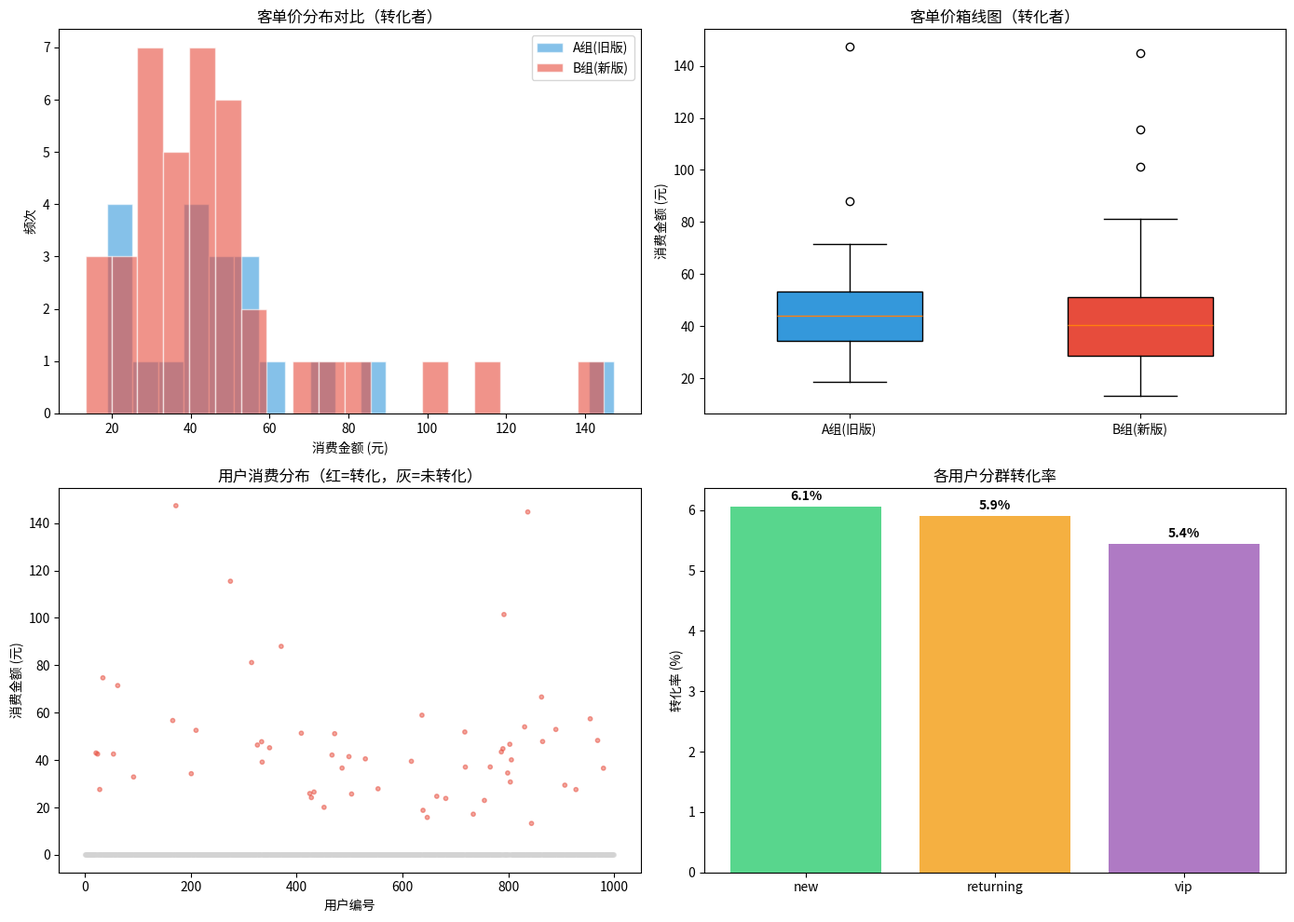
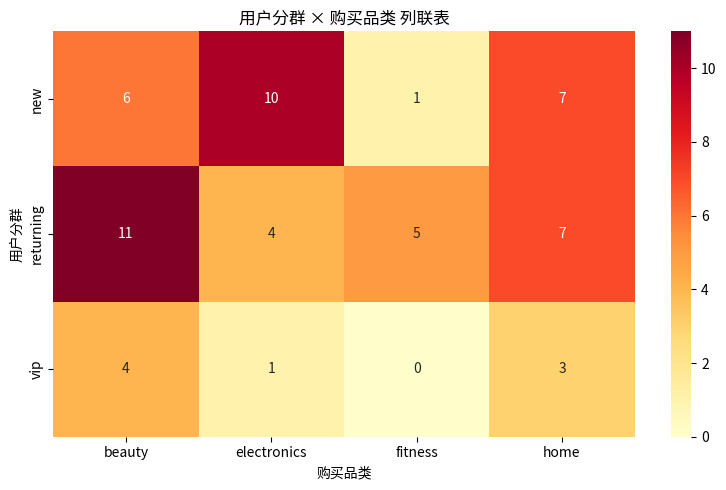
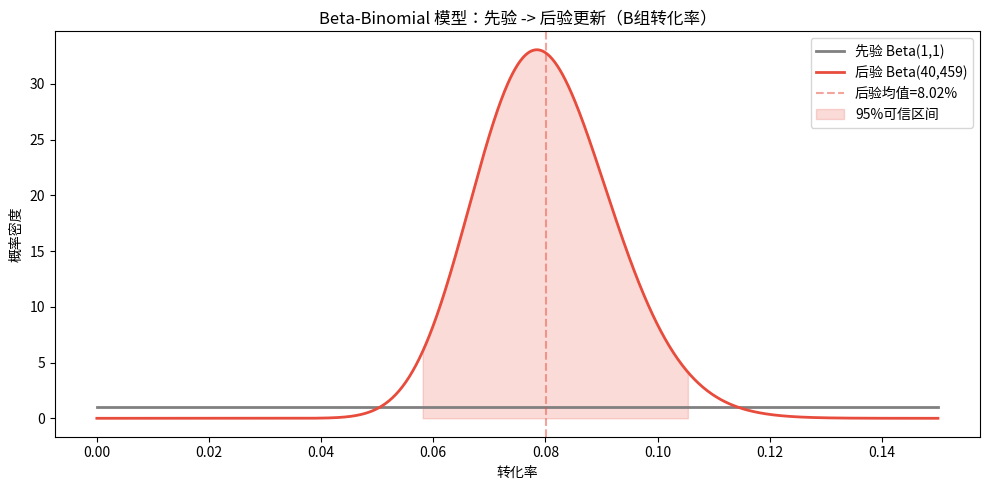

Reproduce these figures in Python, in order.
# !pip install numpy pandas scipy matplotlib seaborn -q

import warnings
warnings.filterwarnings('ignore')

import numpy as np
import pandas as pd
from scipy import stats
import matplotlib.pyplot as plt
import seaborn as sns

np.random.seed(42)

# ============================================================
# 营销 A/B 测试数据（模拟真实电商场景）
# A组（旧版落地页）vs B组（新版落地页）
# ============================================================
n = 1000
group = np.random.choice(['A', 'B'], size=n, p=[0.5, 0.5])
# A组真实转化率~3.0%，B组真实转化率~6.0%
converted = np.where(group == 'A',
                     np.random.binomial(1, 0.030, n),
                     np.random.binomial(1, 0.060, n))
# 消费金额（转化者才有，lognormal分布模拟右偏客单价）
spend = np.where(converted == 1,
                 np.where(group == 'A',
                          np.random.lognormal(3.5, 0.5, n).round(2),
                          np.random.lognormal(3.8, 0.5, n).round(2)),
                 0.0)
# 用户分群
segment = np.random.choice(['new', 'returning', 'vip'], size=n, p=[0.4, 0.45, 0.15])
# 购买品类
category = np.random.choice(['beauty', 'electronics', 'fitness', 'home'], size=n, p=[0.3, 0.25, 0.2, 0.25])

df = pd.DataFrame({
    'user_id': range(1, n + 1),
    'group': group,
    'converted': converted,
    'spend': spend,
    'segment': segment,
    'category': category
})

print("营销 A/B 测试数据集")
print(f"总用户数: {len(df)}")
print(f"A组: {len(df[df.group=='A'])}人, B组: {len(df[df.group=='B'])}人")
print(f"总转化数: {df['converted'].sum()}")
print(f"\n前5行预览:")
print(df.head())

# 1. 用 numpy + pandas 计算 A/B 两组的描述统计
spend_a = df[df['group'] == 'A']['spend']
spend_b = df[df['group'] == 'B']['spend']

stats_summary = pd.DataFrame({
    'A组(旧版)': [spend_a.mean(), spend_a.median(), spend_a.var(), spend_a.std(),
                spend_a.quantile(0.25), spend_a.quantile(0.75), spend_a.skew()],
    'B组(新版)': [spend_b.mean(), spend_b.median(), spend_b.var(), spend_b.std(),
                spend_b.quantile(0.25), spend_b.quantile(0.75), spend_b.skew()]
}, index=['均值', '中位数', '方差', '标准差', 'Q1(25%)', 'Q3(75%)', '偏度'])

conv_rate_a = df[df['group'] == 'A']['converted'].mean()
conv_rate_b = df[df['group'] == 'B']['converted'].mean()

print("A/B 两组描述统计对比：")
print(stats_summary.round(4))
print(f"\nA组转化率: {conv_rate_a*100:.2f}%")
print(f"B组转化率: {conv_rate_b*100:.2f}%")
print(f"转化率差: {(conv_rate_b - conv_rate_a)*100:.2f}个百分点")
print(f"\n解读：B组客单价均值({spend_b.mean():.2f})高于A组({spend_a.mean():.2f})，")
print(f"      但偏度均为正(右偏)，说明少数大额消费拉高了均值。")
print(f"      中位数比均值更稳健地反映'典型用户'的消费水平。")

# 2. 用 matplotlib + seaborn 绘制可视化
fig, axes = plt.subplots(2, 2, figsize=(14, 10))

# 子图1: 直方图 - A/B两组消费分布（仅转化者）
spend_a_pos = spend_a[spend_a > 0]
spend_b_pos = spend_b[spend_b > 0]
axes[0, 0].hist(spend_a_pos, bins=20, alpha=0.6, label='A组(旧版)', color='#3498db', edgecolor='white')
axes[0, 0].hist(spend_b_pos, bins=20, alpha=0.6, label='B组(新版)', color='#e74c3c', edgecolor='white')
axes[0, 0].set_xlabel('消费金额 (元)')
axes[0, 0].set_ylabel('频次')
axes[0, 0].set_title('客单价分布对比（转化者）')
axes[0, 0].legend()

# 子图2: 箱线图 - A/B两组消费分布
bp = axes[0, 1].boxplot([spend_a_pos, spend_b_pos], labels=['A组(旧版)', 'B组(新版)'],
                         patch_artist=True, widths=0.5)
bp['boxes'][0].set_facecolor('#3498db')
bp['boxes'][1].set_facecolor('#e74c3c')
axes[0, 1].set_ylabel('消费金额 (元)')
axes[0, 1].set_title('客单价箱线图（转化者）')

# 子图3: 散点图 - 用户消费分布
colors = df['converted'].map({0: 'lightgray', 1: '#e74c3c'})
axes[1, 0].scatter(df['user_id'], df['spend'], c=colors, alpha=0.5, s=10)
axes[1, 0].set_xlabel('用户编号')
axes[1, 0].set_ylabel('消费金额 (元)')
axes[1, 0].set_title('用户消费分布（红=转化，灰=未转化）')

# 子图4: 柱状图 - 各用户分群转化率
seg_conv = df.groupby('segment')['converted'].mean()
axes[1, 1].bar(seg_conv.index, seg_conv.values * 100, color=['#2ecc71', '#f39c12', '#9b59b6'], alpha=0.8)
axes[1, 1].set_ylabel('转化率 (%)')
axes[1, 1].set_title('各用户分群转化率')
for i, v in enumerate(seg_conv.values):
    axes[1, 1].text(i, v * 100 + 0.1, f'{v*100:.1f}%', ha='center', fontweight='bold')

plt.tight_layout()
plt.savefig('marketing_ab_visualization.png', dpi=150)
plt.show()
print("图表已保存为 marketing_ab_visualization.png")

# 3. 用 scipy.stats.ttest_ind 执行 t 检验
conv_a = df[df['group'] == 'A']['converted'].values
conv_b = df[df['group'] == 'B']['converted'].values

# 单侧 t 检验：H0: B<=A, H1: B>A
t_stat, p_value = stats.ttest_ind(conv_b, conv_a, alternative='greater')

print("--- t检验结果 ---")
print(f"  H0: B组转化率 <= A组转化率")
print(f"  H1: B组转化率 > A组转化率")
print(f"  A组转化率: {conv_a.mean()*100:.2f}% (n={len(conv_a)})")
print(f"  B组转化率: {conv_b.mean()*100:.2f}% (n={len(conv_b)})")
print(f"  t统计量: {t_stat:.4f}")
print(f"  p值: {p_value:.4f}")
print(f"  显著性水平: α = 0.05")
if p_value < 0.05:
    print(f"  结论: 拒绝原假设。B组转化率显著高于A组。")
    print(f"  建议: 全量上线B版落地页。")
else:
    print(f"  结论: 无法拒绝原假设。证据不足以证明B组更好。")
    print(f"  建议: 继续实验或保持A版。")
print(f"\n  注意: p值={p_value:.4f}，{'< 0.05 有统计显著性' if p_value < 0.05 else '>= 0.05 无统计显著性'}")
print(f"  但统计显著性 ≠ 商业显著性，需结合效应量和CI判断。")

# 4. 计算转化率差的 95% 置信区间
n_a = len(conv_a)
n_b = len(conv_b)
obs_diff = conv_rate_b - conv_rate_a

# 合并比例和标准误（正态近似）
pooled_p = (conv_a.sum() + conv_b.sum()) / (n_a + n_b)
se = np.sqrt(pooled_p * (1 - pooled_p) * (1/n_a + 1/n_b))

# 95% 置信区间
z_alpha = stats.norm.ppf(0.975)
ci_lower = obs_diff - z_alpha * se
ci_upper = obs_diff + z_alpha * se

print("--- 95%置信区间 ---")
print(f"  A组转化率: {conv_rate_a*100:.2f}% (n={n_a})")
print(f"  B组转化率: {conv_rate_b*100:.2f}% (n={n_b})")
print(f"  转化率差: {obs_diff*100:.2f}个百分点")
print(f"  合并比例: {pooled_p*100:.2f}%")
print(f"  标准误 SE: {se*100:.4f}")
print(f"  95% CI: [{ci_lower*100:.2f}%, {ci_upper*100:.2f}%]")
print(f"  CI是否包含0: {'是(无显著差异)' if ci_lower <= 0 <= ci_upper else '否(有显著差异)'}")
print(f"  区间宽度: {(ci_upper - ci_lower)*100:.2f}个百分点")
if ci_lower <= 0 <= ci_upper:
    print(f"\n  解读: CI包含0，说明转化率差异在95%置信水平下不显著。")
    print(f"  可能原因: 样本量不足或真实差异较小。建议增加样本量继续实验。")
else:
    print(f"\n  解读: CI不包含0，说明转化率差异在95%置信水平下显著。")
    print(f"  CI下界{ci_lower*100:.2f}%是'最保守估计'的转化率提升。")
    print(f"  若CI下界 > 业务最小有效阈值(如0.5%)，则兼具统计和商业显著性。")

# 5. 用 scipy.stats.chi2_contingency 执行卡方独立性检验
df_purchased = df[df['converted'] == 1].copy()
contingency = pd.crosstab(df_purchased['segment'], df_purchased['category'])

chi2, p_val_chi, dof, expected = stats.chi2_contingency(contingency)

print("--- 卡方独立性检验 ---")
print(f"  H0: 用户分群与购买品类独立")
print(f"  H1: 用户分群与购买品类有关联")
print(f"  列联表（实际频数）:")
print(contingency)
print(f"\n  卡方统计量: {chi2:.4f}")
print(f"  自由度: {dof}")
print(f"  p值: {p_val_chi:.4f}")
if p_val_chi < 0.05:
    print(f"  结论: 拒绝原假设。用户分群与购买品类有关联。")
    print(f"  商业含义: 不同用户群体的品类偏好不同，可做差异化推荐。")
else:
    print(f"  结论: 无法拒绝原假设。用户分群与购买品类独立。")
    print(f"  商业含义: 用户分群与品类偏好无关，无需差异化策略。")

# 热力图可视化
fig, ax = plt.subplots(figsize=(8, 5))
sns.heatmap(contingency, annot=True, fmt='d', cmap='YlOrRd', ax=ax)
ax.set_title('用户分群 × 购买品类 列联表')
ax.set_xlabel('购买品类')
ax.set_ylabel('用户分群')
plt.tight_layout()
plt.show()

# 6. 用 Beta-Binomial 模型做贝叶斯转化率估计
from scipy.stats import beta as beta_dist

successes_b = int(conv_b.sum())
trials_b = len(conv_b)

prior_alpha = 1  # 无信息先验 Beta(1,1)
prior_beta = 1

# 后验参数更新：Beta(1+s, 1+n-s)
post_alpha = prior_alpha + successes_b
post_beta = prior_beta + trials_b - successes_b

# 后验统计量
post_mean = post_alpha / (post_alpha + post_beta)
ci_lower_bayes = beta_dist.ppf(0.025, post_alpha, post_beta)
ci_upper_bayes = beta_dist.ppf(0.975, post_alpha, post_beta)

# 频率派 B 组转化率的 95% CI（用于对比）
se_b = np.sqrt(conv_rate_b * (1 - conv_rate_b) / trials_b)
freq_ci_lower = conv_rate_b - 1.96 * se_b
freq_ci_upper = conv_rate_b + 1.96 * se_b

print("--- 贝叶斯统计：Beta-Binomial 后验估计（B组）---")
print(f"  先验: Beta({prior_alpha}, {prior_beta})（无信息先验/均匀分布）")
print(f"  数据: {successes_b}次转化 / {trials_b}次试验")
print(f"  后验: Beta({post_alpha}, {post_beta})")
print(f"  后验均值(转化率估计): {post_mean*100:.2f}%")
print(f"  95%可信区间: [{ci_lower_bayes*100:.2f}%, {ci_upper_bayes*100:.2f}%]")
print(f"\n  频率派 vs 贝叶斯派对比：")
print(f"    频率派点估计: {conv_rate_b*100:.2f}%")
print(f"    贝叶斯后验均值: {post_mean*100:.2f}%")
print(f"    频率派95%CI: [{freq_ci_lower*100:.2f}%, {freq_ci_upper*100:.2f}%]")
print(f"    贝叶斯95%可信区间: [{ci_lower_bayes*100:.2f}%, {ci_upper_bayes*100:.2f}%]")
print(f"    两者接近是因为样本量大、先验为无信息先验。")

# 可视化先验和后验
fig, ax = plt.subplots(figsize=(10, 5))
x = np.linspace(0, 0.15, 1000)
ax.plot(x, beta_dist.pdf(x, prior_alpha, prior_beta), 'gray', linewidth=2, label=f'先验 Beta({prior_alpha},{prior_beta})')
ax.plot(x, beta_dist.pdf(x, post_alpha, post_beta), '#e74c3c', linewidth=2, label=f'后验 Beta({post_alpha},{post_beta})')
ax.axvline(post_mean, color='#e74c3c', linestyle='--', alpha=0.5, label=f'后验均值={post_mean*100:.2f}%')
ax.fill_between(x, beta_dist.pdf(x, post_alpha, post_beta),
                where=(x >= ci_lower_bayes) & (x <= ci_upper_bayes),
                alpha=0.2, color='#e74c3c', label='95%可信区间')
ax.set_xlabel('转化率')
ax.set_ylabel('概率密度')
ax.set_title('Beta-Binomial 模型：先验 -> 后验更新（B组转化率）')
ax.legend()
plt.tight_layout()
plt.savefig('bayesian_posterior.png', dpi=150)
plt.show()
print(f"\n  贝叶斯优势: 后验直接回答'转化率在X%-Y%之间的概率是95%'，")
print(f"  而频率派CI只能回答'重复实验100次，95次CI会包含真值'。")
print(f"\n  进阶: 用 PyMC (https://www.pymc.io/) 可扩展到层次贝叶斯模型，")
print(f"  对不同用户群体的转化率建模，处理小样本和多层级结构。")
